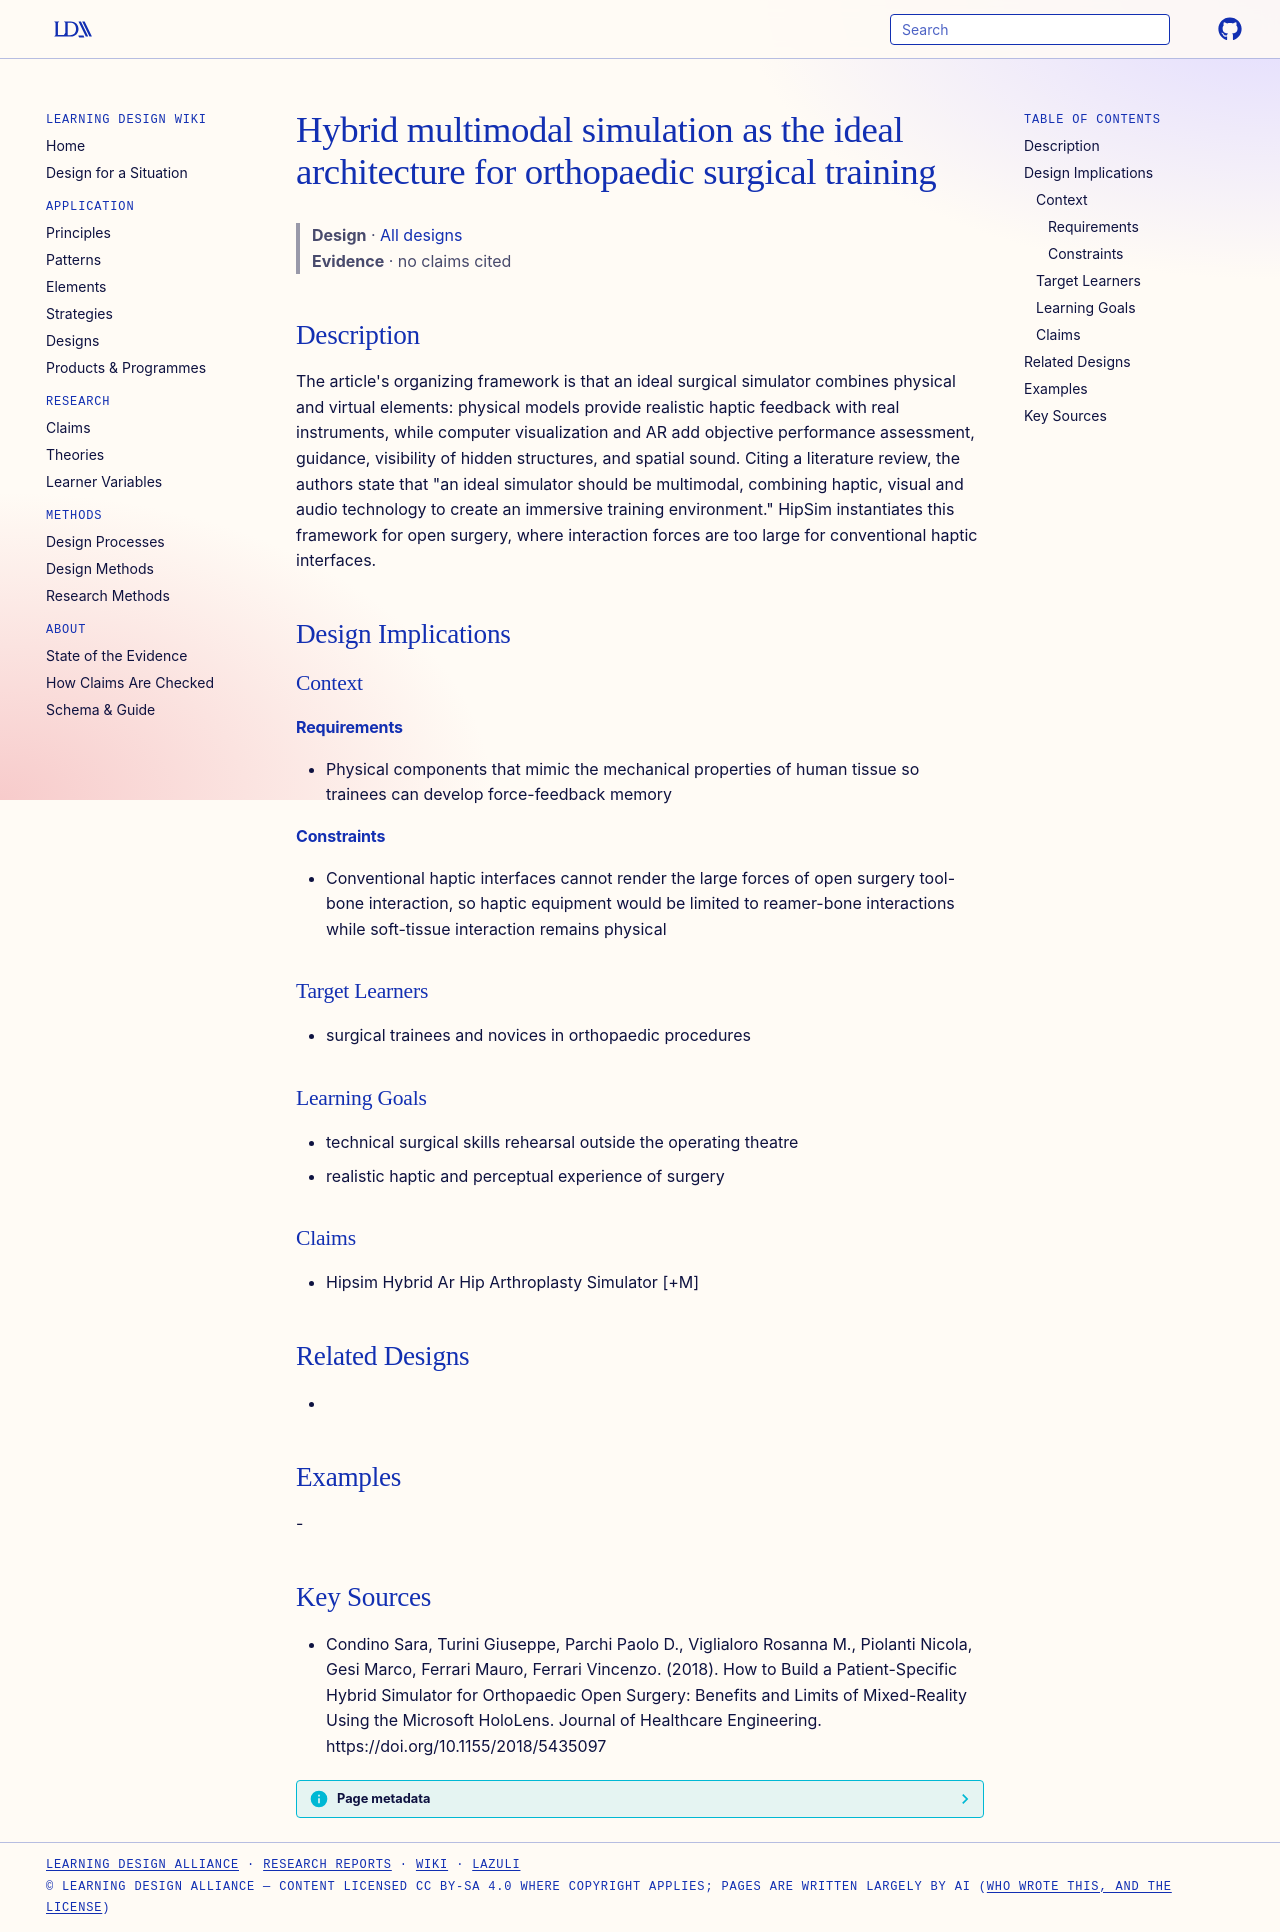

repository: Learning-Design-Alliance/learning-wiki · page: designs/hybrid-multimodal-surgical-simulation-theory/index.html · generator: mkdocs

---
type: design
id: hybrid-multimodal-surgical-simulation-theory
title: Hybrid multimodal simulation as the ideal architecture for orthopaedic surgical training
description: "The article's organizing framework is that an ideal surgical simulator combines physical and virtual elements: physical models provide realistic haptic feedback with real instruments, while computer visualization and..."
status: review
generated:
  by: "process:settle-candidates"
  at: 2026-11-09
sources:
  - id: condino-sara-2018
    resource: "https://doi.org/10.1155/2018/5435097"
    title: "Condino Sara, Turini Giuseppe, Parchi Paolo D., Viglialoro Rosanna M., Piolanti Nicola, Gesi Marco, Ferrari Mauro, Ferrari Vincenzo. (2018). How to Build a Patient-Specific Hybrid Simulator for Orthopaedic Open Surgery: Benefits and Limits of Mixed-Reality Using the Microsoft HoloLens. Journal of Healthcare Engineering. https://doi.org/10.1155/2018/5435097"
    author: Condino Sara, Turini Giuseppe, Parchi Paolo D., Viglialoro Rosanna M., Piolanti Nicola, Gesi Marco, Ferrari Mauro, Ferrari Vincenzo
---

# Hybrid multimodal simulation as the ideal architecture for orthopaedic surgical training

> **Design** · [All designs](index.md)
> **Evidence** · no claims cited

## Description
The article's organizing framework is that an ideal surgical simulator combines physical and virtual elements: physical models provide realistic haptic feedback with real instruments, while computer visualization and AR add objective performance assessment, guidance, visibility of hidden structures, and spatial sound. Citing a literature review, the authors state that "an ideal simulator should be multimodal, combining haptic, visual and audio technology to create an immersive training environment." HipSim instantiates this framework for open surgery, where interaction forces are too large for conventional haptic interfaces.

## Design Implications

### Context
#### Requirements
- Physical components that mimic the mechanical properties of human tissue so trainees can develop force-feedback memory
#### Constraints
- Conventional haptic interfaces cannot render the large forces of open surgery tool-bone interaction, so haptic equipment would be limited to reamer-bone interactions while soft-tissue interaction remains physical

### Target Learners
- surgical trainees and novices in orthopaedic procedures

### Learning Goals
- technical surgical skills rehearsal outside the operating theatre
- realistic haptic and perceptual experience of surgery

### Claims
- Hipsim Hybrid Ar Hip Arthroplasty Simulator [+M]

## Related Designs
- 

## Examples
-

## Key Sources
- Condino Sara, Turini Giuseppe, Parchi Paolo D., Viglialoro Rosanna M., Piolanti Nicola, Gesi Marco, Ferrari Mauro, Ferrari Vincenzo. (2018). How to Build a Patient-Specific Hybrid Simulator for Orthopaedic Open Surgery: Benefits and Limits of Mixed-Reality Using the Microsoft HoloLens. Journal of Healthcare Engineering. https://doi.org/10.1155/2018/5435097
